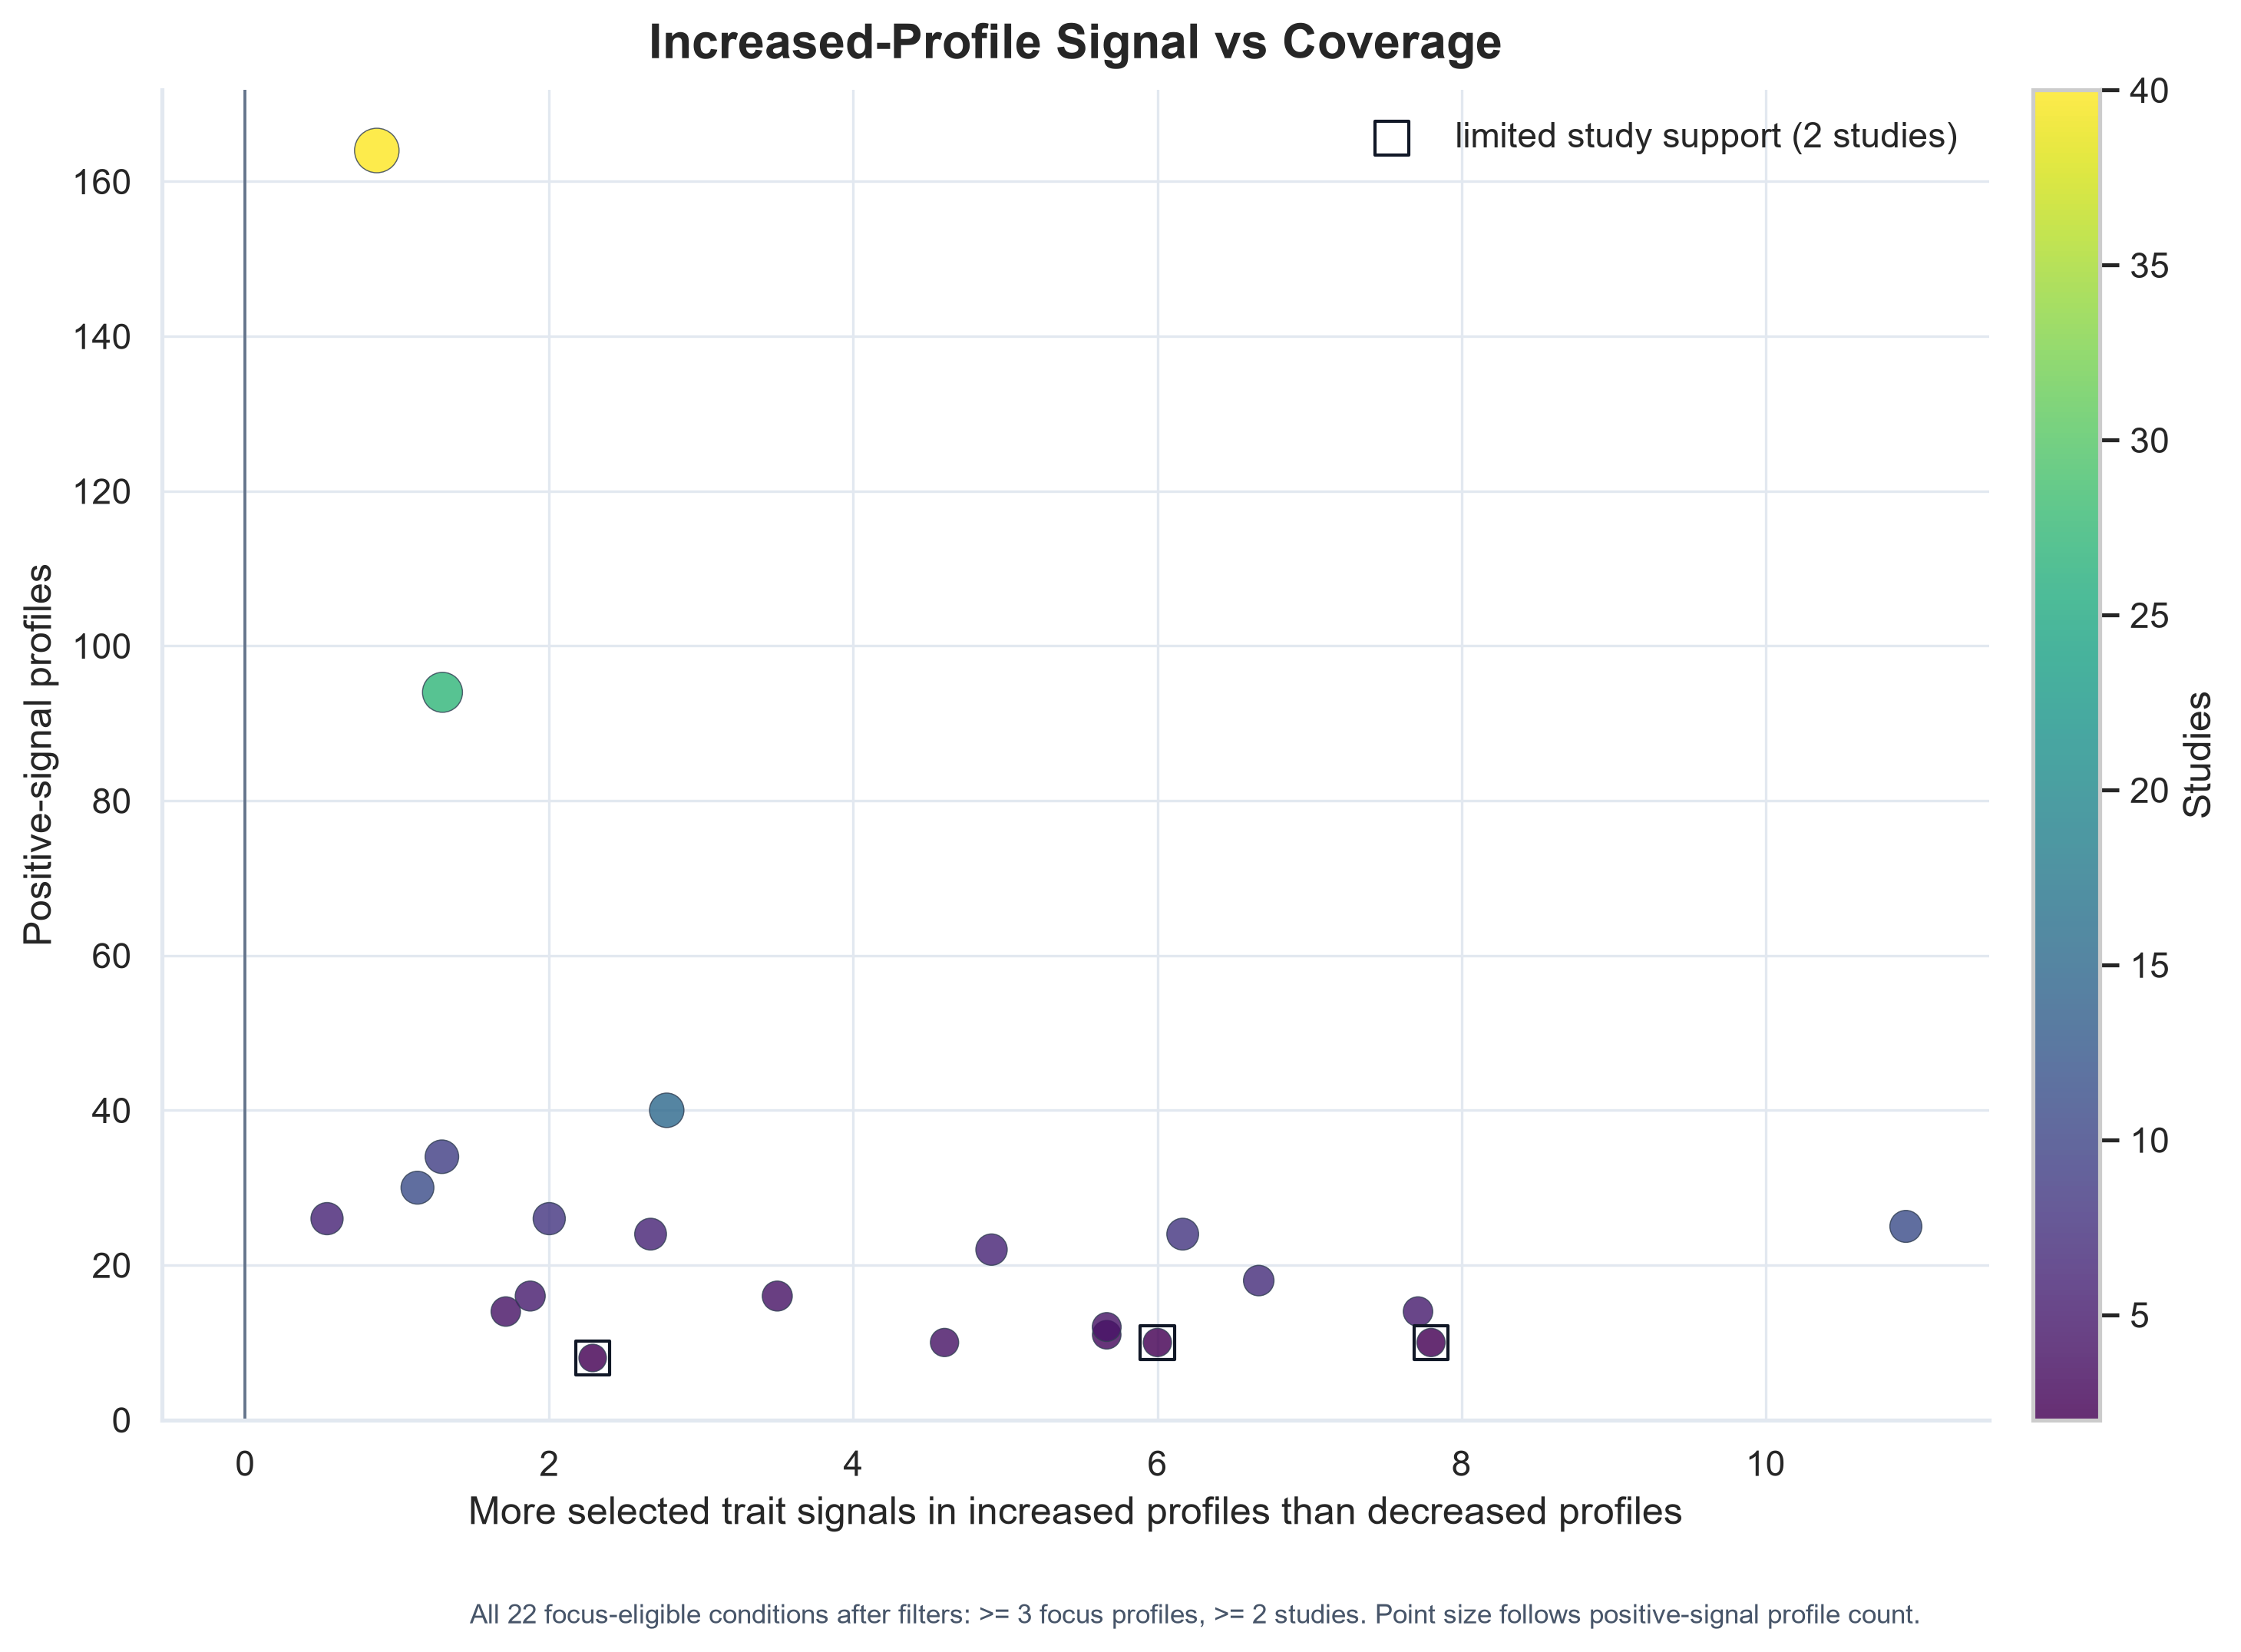

The data file committed next to this chart (first rows):
condition	signal_difference	positive_signal_profiles	focus_positive_signal_profiles	comparator_positive_signal_profiles	focus_mean_positive_selected_trait_count	comparator_mean_positive_selected_trait_…	focus_profile_count	comparator_profile_count	profile_count	study_count	positive_profile_fraction	limited_study_support	coverage_weighted_signal
Rheumatoid arthritis	10.92	25	13	12	35.54	24.62	13	13	26	11	0.9615	False	181.1
Spontaneous preterm birth	7.8	10	5	5	20.2	12.4	5	5	10	2	1.0	True	34.88
Food allergy	7.714	14	7	7	36.43	28.71	7	7	14	5	1.0	False	64.54
Psoriasis	6.667	18	9	9	31.89	25.22	9	9	18	7	1.0	False	74.83
Colorectal adenoma	6.167	24	12	12	30.67	24.5	12	12	24	8	1.0	False	85.45
Head and neck squamous cell carcinoma	6.0	10	5	5	29.8	23.8	5	5	10	2	1.0	True	26.83
Chronic fatigue syndrome	5.667	11	6	5	27.0	21.33	6	6	12	3	0.9167	False	32.55
Alzheimer's disease	5.667	12	6	6	46.0	40.33	6	6	12	4	1.0	False	39.26
Multiple sclerosis	4.909	22	11	11	32.09	27.18	11	11	22	6	1.0	False	56.4
Oral squamous cell carcinoma	4.6	10	5	5	28.8	24.2	5	5	10	4	1.0	False	29.09
Glaucoma	3.5	16	8	8	48.0	44.5	8	8	16	4	1.0	False	28.0
Type II diabetes mellitus	2.773	40	20	20	34.82	32.05	22	22	44	15	0.9091	False	67.92
Dry eye syndrome	2.667	24	12	12	35.33	32.67	12	12	24	6	1.0	False	32
Hypertension	2.286	8	4	4	15.43	13.14	7	7	14	2	0.5714	True	9.143
Asthma	2.0	26	13	13	24.62	22.62	13	13	26	8	1.0	False	28.84
Squamous cell carcinoma	1.875	16	8	8	25.0	23.12	8	8	16	5	1.0	False	16.77
Cervical cancer	1.714	14	7	7	30.86	29.14	7	7	14	4	1.0	False	12.83
Obesity	1.298	94	47	47	30.55	29.26	47	47	94	27	1.0	False	65.38
Polycystic ovary syndrome	1.294	34	17	17	29.24	27.94	17	17	34	9	1.0	False	22.64
Chronic constipation	1.133	30	15	15	38.8	37.67	15	15	30	11	1.0	False	20.59
Parkinson's disease	0.8659	164	82	82	31.35	30.49	82	82	164	40	1.0	False	70.13
Crohn's disease	0.5385	26	13	13	23.92	23.38	13	13	26	6	1.0	False	6.725
